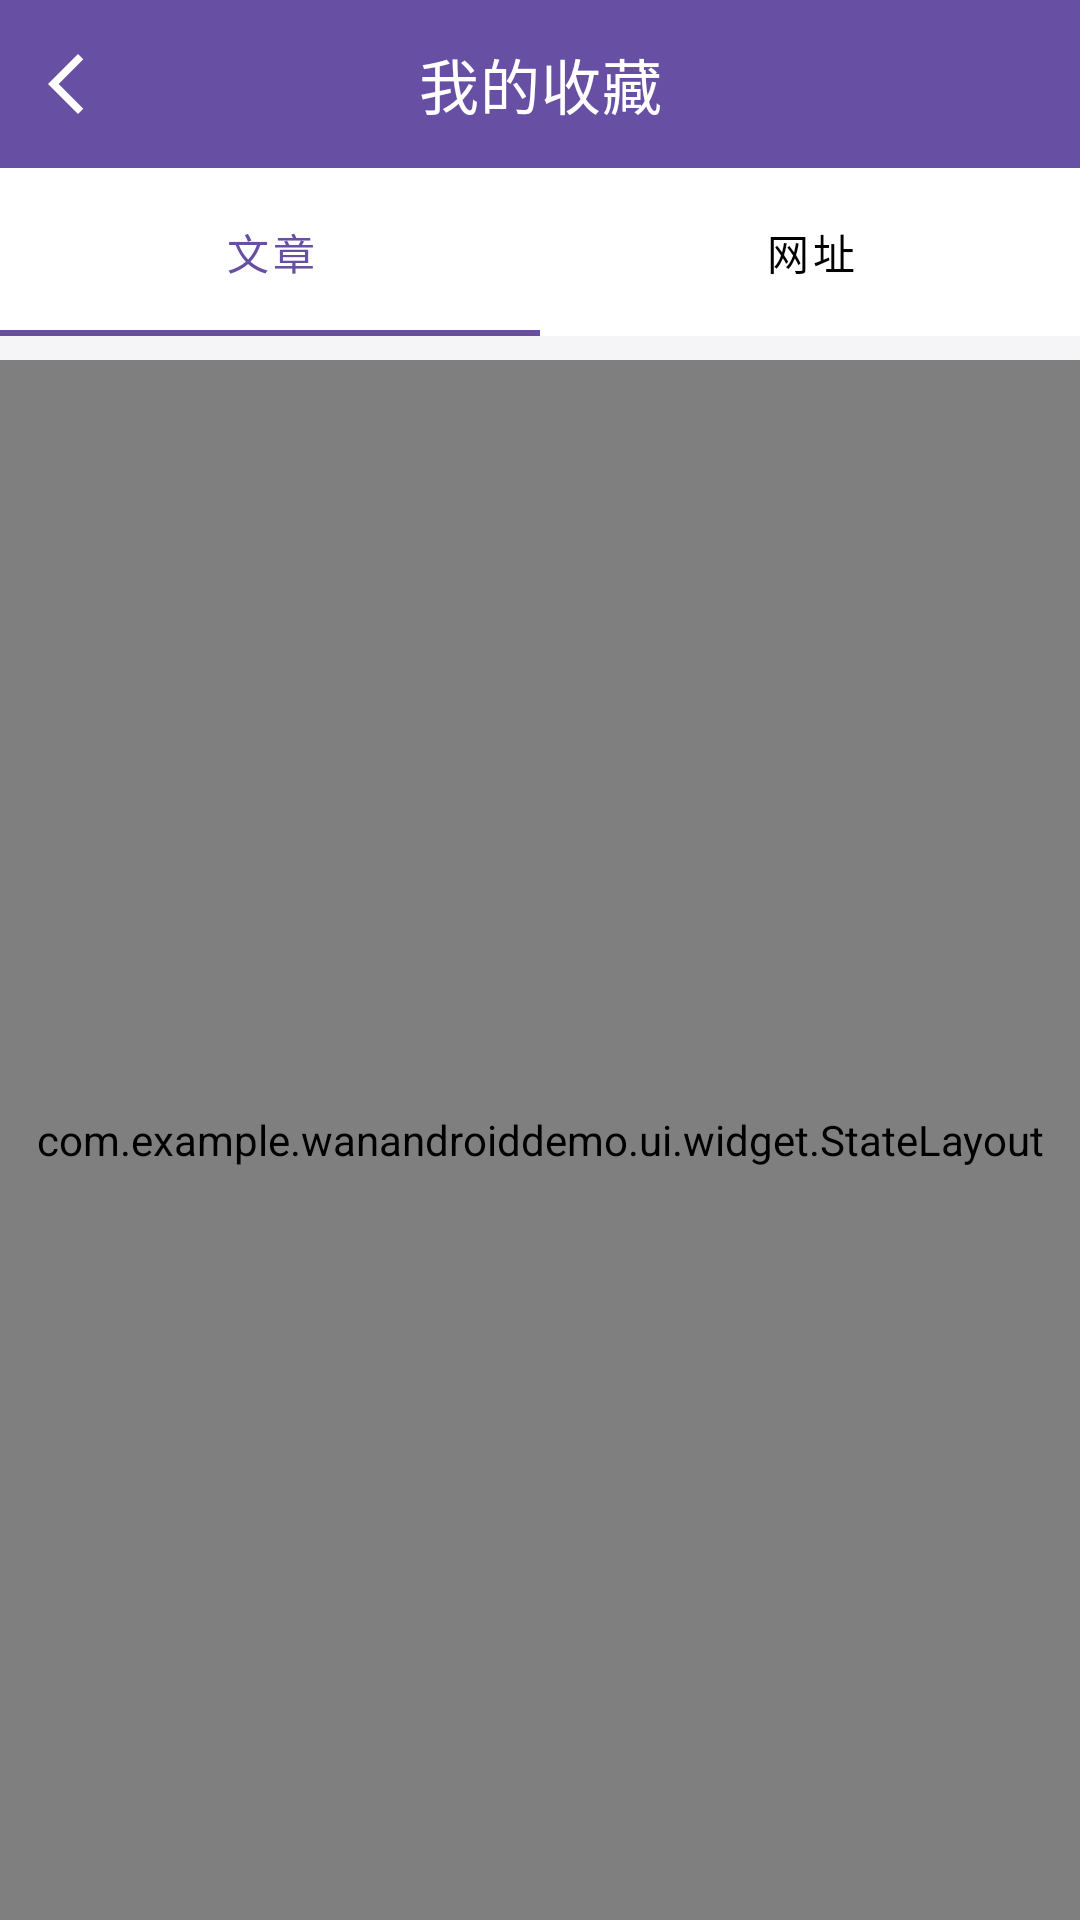

Android layout source for this screen:
<!-- AndroidManifest.xml: application theme Theme.WanAndroidDemo -->
<!-- res/layout/activity_collect.xml -->
<?xml version="1.0" encoding="utf-8"?>
<androidx.constraintlayout.widget.ConstraintLayout xmlns:android="http://schemas.android.com/apk/res/android"
    xmlns:app="http://schemas.android.com/apk/res-auto"
    android:layout_width="match_parent"
    android:layout_height="match_parent">

    <com.google.android.material.appbar.MaterialToolbar
        app:layout_constraintTop_toTopOf="parent"
        android:id="@+id/toolbar"
        android:layout_width="match_parent"
        android:layout_height="?attr/actionBarSize"
        android:background="@color/theme_color"
        app:navigationIcon="@drawable/ic_back"
        app:title="@string/drawer_menu_collection"
        app:titleCentered="true"
        app:titleTextColor="@android:color/white" />

    <com.google.android.material.tabs.TabLayout
        app:layout_constraintTop_toBottomOf="@id/toolbar"
        android:id="@+id/tabLayout"
        android:layout_width="match_parent"
        android:layout_height="?attr/actionBarSize"
        android:background="@color/white"
        app:tabSelectedTextColor="@color/theme_color"
        app:tabTextColor="@color/black">

        <com.google.android.material.tabs.TabItem
            android:layout_width="match_parent"
            android:layout_height="match_parent"
            android:text="文章" />

        <com.google.android.material.tabs.TabItem
            android:layout_width="match_parent"
            android:layout_height="match_parent"
            android:text="网址" />
    </com.google.android.material.tabs.TabLayout>

    
    <FrameLayout
        app:layout_constraintTop_toBottomOf="@id/tabLayout"
        app:layout_constraintBottom_toBottomOf="parent"
        android:layout_width="match_parent"
        android:layout_height="0dp"
        android:layout_marginTop="8dp">

        
        <com.example.wanandroiddemo.ui.widget.StateLayout
            android:id="@+id/slArticles"
            android:layout_width="match_parent"
            android:layout_height="match_parent">

            <com.example.wanandroiddemo.ui.widget.PagingRecyclerView
                android:id="@+id/rvCollectList"
                android:layout_width="match_parent"
                android:layout_height="match_parent" />
        </com.example.wanandroiddemo.ui.widget.StateLayout>

        
        <com.example.wanandroiddemo.ui.widget.StateLayout
            android:id="@+id/slBookmarks"
            android:layout_width="match_parent"
            android:layout_height="match_parent"
            android:visibility="gone"> 
            <androidx.swiperefreshlayout.widget.SwipeRefreshLayout
                android:id="@+id/swipeRefresh"
                android:layout_width="match_parent"
                android:layout_height="match_parent">

                <androidx.recyclerview.widget.RecyclerView
                    android:id="@+id/rvBookmarkList"
                    android:layout_width="match_parent"
                    android:layout_height="match_parent"
                    android:overScrollMode="never" />
            </androidx.swiperefreshlayout.widget.SwipeRefreshLayout>
        </com.example.wanandroiddemo.ui.widget.StateLayout>

    </FrameLayout>


</androidx.constraintlayout.widget.ConstraintLayout>
<!-- resources referenced by this layout -->
<resources>
  <color name="black">#FF000000</color>
  <color name="theme_color">#FF6750A4</color>
  <color name="white">#FFFFFFFF</color>
  <!-- drawable ic_back (drawable) -->
  <vector xmlns:android="http://schemas.android.com/apk/res/android"
      android:width="24dp"
      android:height="24dp"
      android:autoMirrored="true"
      android:tint="#ffffff"
      android:viewportWidth="960"
      android:viewportHeight="960">
  
      <path
          android:fillColor="@android:color/white"
          android:pathData="M400,880L0,480L400,80L471,151L142,480L471,809L400,880Z" />
  
  </vector>
  <string name="drawer_menu_collection">我的收藏</string>
  <style name="Theme.WanAndroidDemo" parent="Theme.MaterialComponents.Light.NoActionBar">
          
          <item name="colorPrimary">@color/theme_color</item>
          
          <item name="android:statusBarColor">@color/theme_color</item>
          
          <item name="android:windowLightStatusBar">false</item>
          
          <item name="android:windowBackground">@color/theme_background</item>
  
            
            
          
             
  
  
      </style>
  <color name="theme_background">#F5F5F7</color>
</resources>
